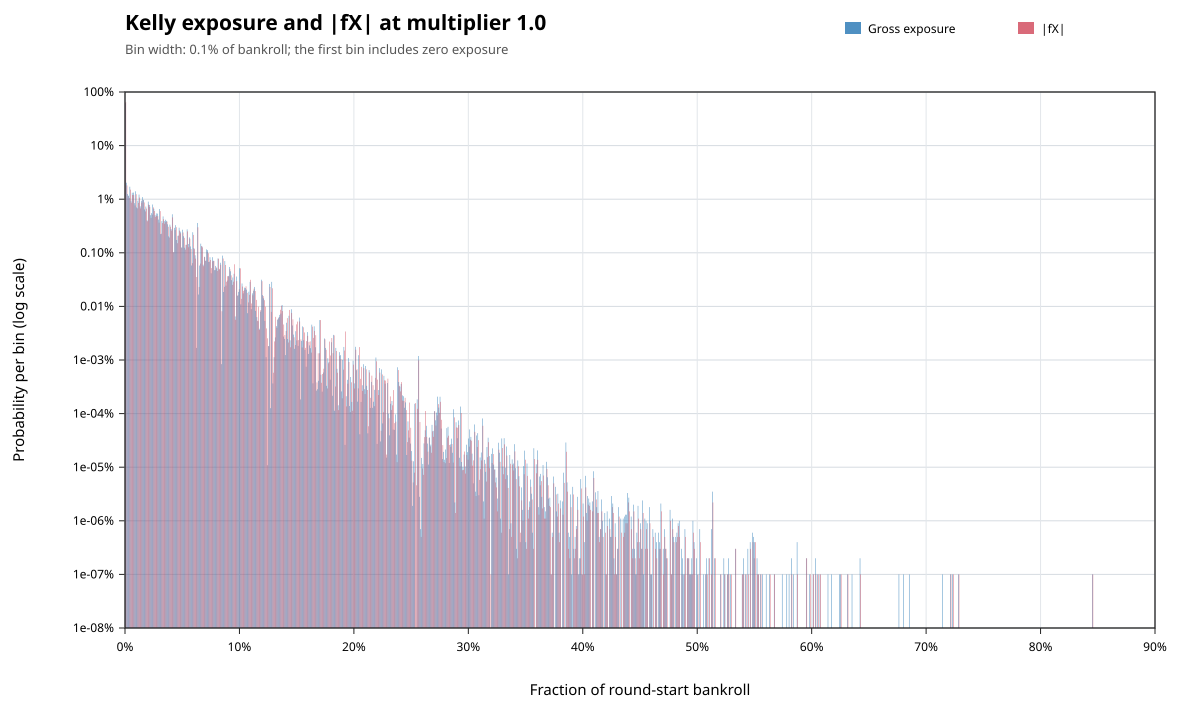

Data behind this chart, as committed beside it:
metric, lower_inclusive, upper_exclusive, count, probability
gross_exposure, 0, 0.001, 619902274, 0.6199
gross_exposure, 0.001, 0.002, 20278190, 0.02028
gross_exposure, 0.002, 0.003, 12522337, 0.01252
gross_exposure, 0.003, 0.004, 11662606, 0.01166
gross_exposure, 0.004, 0.005, 17131295, 0.01713
gross_exposure, 0.005, 0.006, 9423058, 0.009423
gross_exposure, 0.006, 0.007, 13220670, 0.01322
gross_exposure, 0.007, 0.008, 13295029, 0.0133
gross_exposure, 0.008, 0.009, 8437804, 0.008438
gross_exposure, 0.009, 0.01, 14042178, 0.01404
gross_exposure, 0.01, 0.011, 7028632, 0.007029
gross_exposure, 0.011, 0.012, 9393553, 0.009394
gross_exposure, 0.012, 0.013, 12196235, 0.0122
gross_exposure, 0.013, 0.014, 7347404, 0.007347
gross_exposure, 0.014, 0.015, 9362224, 0.009362
gross_exposure, 0.015, 0.016, 10944733, 0.01094
gross_exposure, 0.016, 0.017, 9724568, 0.009725
gross_exposure, 0.017, 0.018, 6450318, 0.00645
gross_exposure, 0.018, 0.019, 7288448, 0.007288
gross_exposure, 0.019, 0.02, 4034489, 0.004034
gross_exposure, 0.02, 0.021, 9006414, 0.009006
gross_exposure, 0.021, 0.022, 7801644, 0.007802
gross_exposure, 0.022, 0.023, 5033595, 0.005034
gross_exposure, 0.023, 0.024, 5507538, 0.005508
gross_exposure, 0.024, 0.025, 7967735, 0.007968
gross_exposure, 0.025, 0.026, 6633872, 0.006634
gross_exposure, 0.026, 0.027, 5017631, 0.005018
gross_exposure, 0.027, 0.028, 5438167, 0.005438
gross_exposure, 0.028, 0.029, 5386975, 0.005387
gross_exposure, 0.029, 0.03, 4169901, 0.00417
gross_exposure, 0.03, 0.031, 6560875, 0.006561
gross_exposure, 0.031, 0.032, 2235836, 0.002236
gross_exposure, 0.032, 0.033, 3907768, 0.003908
gross_exposure, 0.033, 0.034, 4772241, 0.004772
gross_exposure, 0.034, 0.035, 3896241, 0.003896
gross_exposure, 0.035, 0.036, 4138220, 0.004138
gross_exposure, 0.036, 0.037, 3942868, 0.003943
gross_exposure, 0.037, 0.038, 3405881, 0.003406
gross_exposure, 0.038, 0.039, 2027515, 0.002028
gross_exposure, 0.039, 0.04, 3354074, 0.003354
gross_exposure, 0.04, 0.041, 2773347, 0.002773
gross_exposure, 0.041, 0.042, 5234303, 0.005234
gross_exposure, 0.042, 0.043, 1021419, 0.001021
gross_exposure, 0.043, 0.044, 2921036, 0.002921
gross_exposure, 0.044, 0.045, 3282472, 0.003282
gross_exposure, 0.045, 0.046, 1735692, 0.001736
gross_exposure, 0.046, 0.047, 2073428, 0.002073
gross_exposure, 0.047, 0.048, 2938209, 0.002938
gross_exposure, 0.048, 0.049, 2483054, 0.002483
gross_exposure, 0.049, 0.05, 1255957, 0.001256
gross_exposure, 0.05, 0.051, 2694827, 0.002695
gross_exposure, 0.051, 0.052, 2040539, 0.002041
gross_exposure, 0.052, 0.053, 1244111, 0.001244
gross_exposure, 0.053, 0.054, 1410281, 0.00141
gross_exposure, 0.054, 0.055, 2739912, 0.00274
gross_exposure, 0.055, 0.056, 1460060, 0.00146
gross_exposure, 0.056, 0.057, 1940539, 0.001941
gross_exposure, 0.057, 0.058, 1316598, 0.001317
gross_exposure, 0.058, 0.059, 579761, 0.0005798
gross_exposure, 0.059, 0.06, 2421385, 0.002421
... 991 more rows
